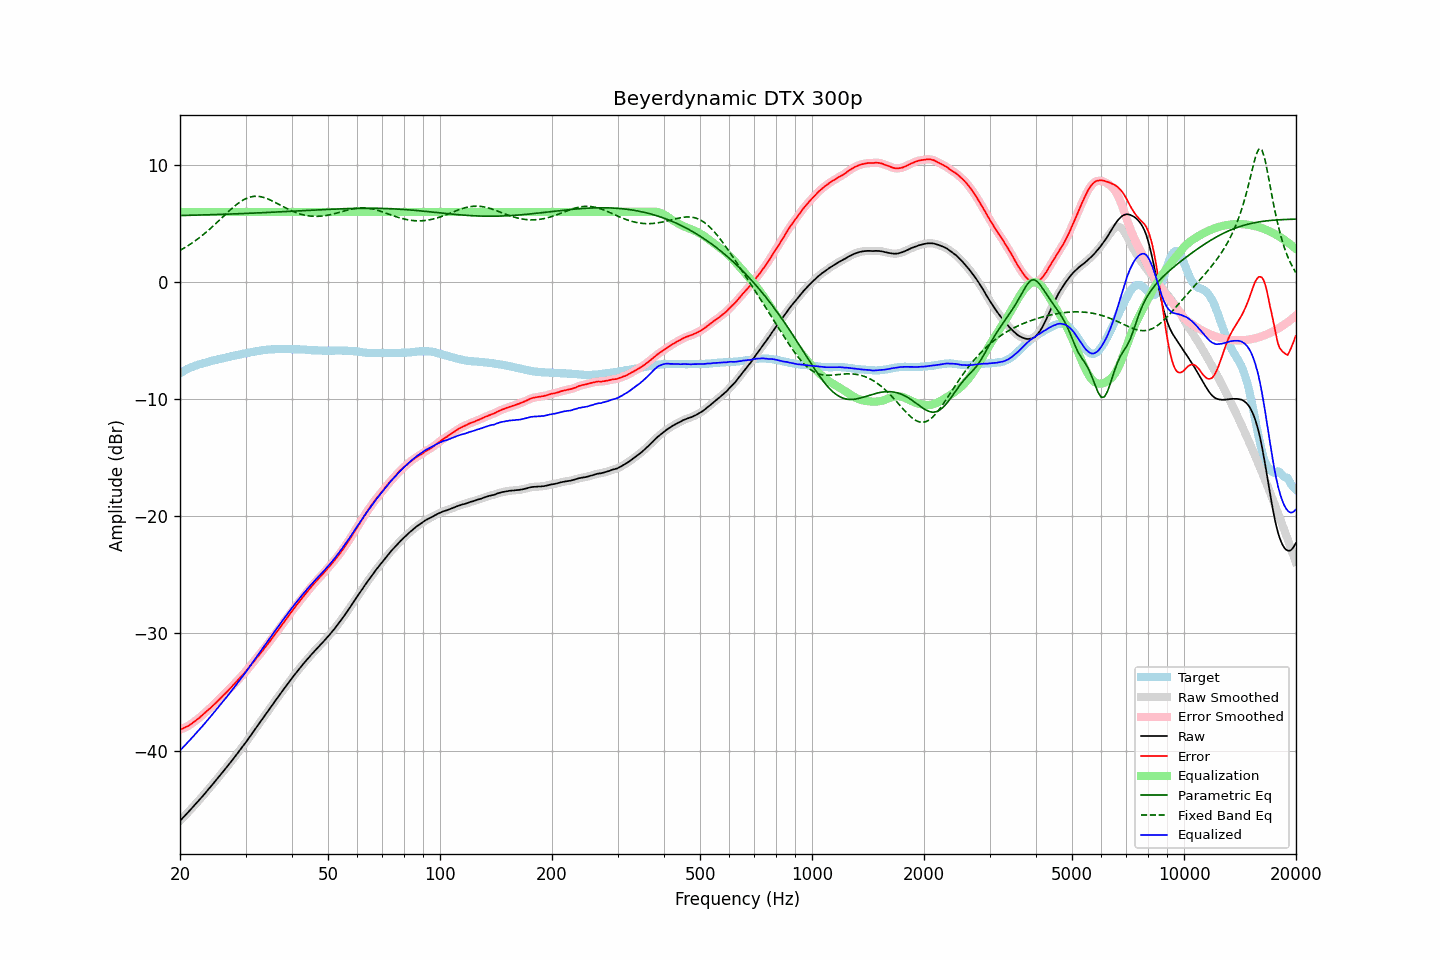

Values plotted in this chart, from the file beside it:
frequency, raw, error, smoothed, error_smoothed, equalization, parametric_eq, fixed_band_eq, equalized_raw, equalized_smoothed, target
20.00, -46.00, -38.22, -46.00, -38.22, 6.00, 5.70, 2.72, -40.00, -40.00, -7.78
20.20, -45.86, -38.17, -45.86, -38.16, 6.00, 5.70, 2.79, -39.86, -39.86, -7.69
20.40, -45.71, -38.10, -45.71, -38.10, 6.00, 5.70, 2.87, -39.71, -39.71, -7.61
20.61, -45.57, -38.03, -45.57, -38.04, 6.00, 5.71, 2.95, -39.57, -39.57, -7.54
20.81, -45.42, -37.97, -45.42, -37.97, 6.00, 5.71, 3.04, -39.42, -39.42, -7.45
21.02, -45.28, -37.91, -45.28, -37.90, 6.00, 5.71, 3.12, -39.28, -39.28, -7.37
21.23, -45.13, -37.82, -45.13, -37.82, 6.00, 5.72, 3.21, -39.13, -39.13, -7.31
21.44, -44.98, -37.73, -44.98, -37.73, 6.00, 5.72, 3.30, -38.98, -38.98, -7.25
21.66, -44.83, -37.63, -44.83, -37.63, 6.00, 5.72, 3.39, -38.83, -38.83, -7.21
21.87, -44.68, -37.52, -44.68, -37.52, 6.00, 5.73, 3.49, -38.68, -38.68, -7.15
22.09, -44.52, -37.42, -44.52, -37.42, 6.00, 5.73, 3.59, -38.52, -38.52, -7.10
22.31, -44.37, -37.31, -44.37, -37.31, 6.00, 5.73, 3.69, -38.37, -38.37, -7.06
22.54, -44.22, -37.21, -44.22, -37.20, 6.00, 5.74, 3.80, -38.22, -38.22, -7.02
22.76, -44.06, -37.08, -44.07, -37.09, 6.00, 5.74, 3.90, -38.06, -38.07, -6.98
22.99, -43.91, -36.97, -43.91, -36.97, 6.00, 5.75, 4.01, -37.91, -37.91, -6.95
23.22, -43.75, -36.85, -43.75, -36.84, 6.00, 5.75, 4.13, -37.75, -37.75, -6.91
23.45, -43.58, -36.71, -43.59, -36.72, 6.00, 5.75, 4.24, -37.58, -37.59, -6.87
23.69, -43.42, -36.60, -43.42, -36.60, 6.00, 5.76, 4.36, -37.42, -37.42, -6.83
23.92, -43.26, -36.47, -43.26, -36.48, 6.00, 5.76, 4.48, -37.26, -37.26, -6.79
24.16, -43.10, -36.36, -43.10, -36.36, 6.00, 5.77, 4.60, -37.10, -37.10, -6.74
24.40, -42.94, -36.23, -42.94, -36.23, 6.00, 5.77, 4.72, -36.94, -36.94, -6.71
24.65, -42.77, -36.09, -42.77, -36.10, 6.00, 5.77, 4.85, -36.77, -36.77, -6.68
24.89, -42.61, -35.96, -42.61, -35.96, 6.00, 5.78, 4.97, -36.61, -36.61, -6.65
25.14, -42.44, -35.83, -42.44, -35.83, 6.00, 5.78, 5.10, -36.44, -36.44, -6.61
25.39, -42.28, -35.70, -42.28, -35.70, 6.00, 5.79, 5.23, -36.28, -36.28, -6.58
25.65, -42.11, -35.57, -42.11, -35.56, 6.00, 5.79, 5.36, -36.11, -36.11, -6.54
25.91, -41.94, -35.42, -41.94, -35.42, 6.00, 5.80, 5.49, -35.94, -35.94, -6.52
26.16, -41.77, -35.28, -41.77, -35.28, 6.00, 5.80, 5.63, -35.77, -35.77, -6.49
26.43, -41.60, -35.15, -41.60, -35.14, 6.00, 5.81, 5.76, -35.60, -35.60, -6.45
26.69, -41.43, -35.01, -41.43, -35.01, 6.00, 5.81, 5.89, -35.43, -35.43, -6.42
26.96, -41.26, -34.87, -41.26, -34.87, 6.00, 5.82, 6.02, -35.26, -35.26, -6.39
27.23, -41.08, -34.73, -41.09, -34.73, 6.00, 5.82, 6.14, -35.08, -35.09, -6.36
27.50, -40.91, -34.59, -40.91, -34.58, 6.00, 5.83, 6.27, -34.91, -34.91, -6.33
27.77, -40.73, -34.42, -40.73, -34.43, 6.00, 5.83, 6.39, -34.73, -34.73, -6.31
28.05, -40.56, -34.29, -40.56, -34.28, 6.00, 5.84, 6.50, -34.56, -34.56, -6.27
28.33, -40.38, -34.13, -40.38, -34.14, 6.00, 5.84, 6.61, -34.38, -34.38, -6.25
28.62, -40.20, -33.99, -40.20, -33.99, 6.00, 5.85, 6.72, -34.20, -34.20, -6.22
28.90, -40.02, -33.84, -40.02, -33.84, 6.00, 5.85, 6.82, -34.02, -34.02, -6.18
29.19, -39.84, -33.68, -39.84, -33.69, 6.00, 5.86, 6.91, -33.84, -33.84, -6.16
29.48, -39.66, -33.55, -39.66, -33.54, 6.00, 5.86, 7.00, -33.66, -33.66, -6.11
29.78, -39.48, -33.39, -39.48, -33.39, 6.00, 5.87, 7.07, -33.48, -33.48, -6.09
30.08, -39.29, -33.23, -39.29, -33.23, 6.00, 5.88, 7.14, -33.29, -33.29, -6.06
30.38, -39.10, -33.07, -39.10, -33.07, 6.00, 5.88, 7.20, -33.10, -33.10, -6.04
30.68, -38.90, -32.90, -38.91, -32.90, 6.00, 5.89, 7.25, -32.90, -32.91, -6.01
30.99, -38.71, -32.73, -38.71, -32.73, 6.00, 5.89, 7.29, -32.71, -32.71, -5.99
31.30, -38.51, -32.56, -38.52, -32.56, 6.00, 5.90, 7.31, -32.51, -32.52, -5.96
31.61, -38.32, -32.39, -38.32, -32.39, 6.00, 5.90, 7.33, -32.32, -32.32, -5.93
31.93, -38.13, -32.22, -38.13, -32.22, 6.00, 5.91, 7.34, -32.13, -32.13, -5.91
32.24, -37.93, -32.04, -37.93, -32.05, 6.00, 5.92, 7.34, -31.93, -31.93, -5.89
32.57, -37.74, -31.88, -37.74, -31.88, 6.00, 5.92, 7.33, -31.74, -31.74, -5.86
32.89, -37.54, -31.71, -37.54, -31.71, 6.00, 5.93, 7.31, -31.54, -31.54, -5.83
33.22, -37.35, -31.53, -37.35, -31.53, 6.00, 5.94, 7.28, -31.35, -31.35, -5.82
33.55, -37.16, -31.36, -37.16, -31.36, 6.00, 5.94, 7.24, -31.16, -31.16, -5.80
33.89, -36.96, -31.17, -36.96, -31.18, 6.00, 5.95, 7.20, -30.96, -30.96, -5.79
34.23, -36.77, -31.01, -36.77, -31.01, 6.00, 5.96, 7.15, -30.77, -30.77, -5.76
34.57, -36.58, -30.83, -36.58, -30.83, 6.00, 5.96, 7.09, -30.58, -30.58, -5.75
34.92, -36.39, -30.65, -36.39, -30.65, 6.00, 5.97, 7.03, -30.39, -30.39, -5.75
35.27, -36.19, -30.47, -36.20, -30.46, 6.00, 5.98, 6.97, -30.19, -30.20, -5.73
35.62, -36.00, -30.27, -36.00, -30.27, 6.00, 5.98, 6.90, -30.00, -30.00, -5.73
35.97, -35.80, -30.08, -35.80, -30.09, 6.00, 5.99, 6.83, -29.80, -29.80, -5.72
... 635 more rows
